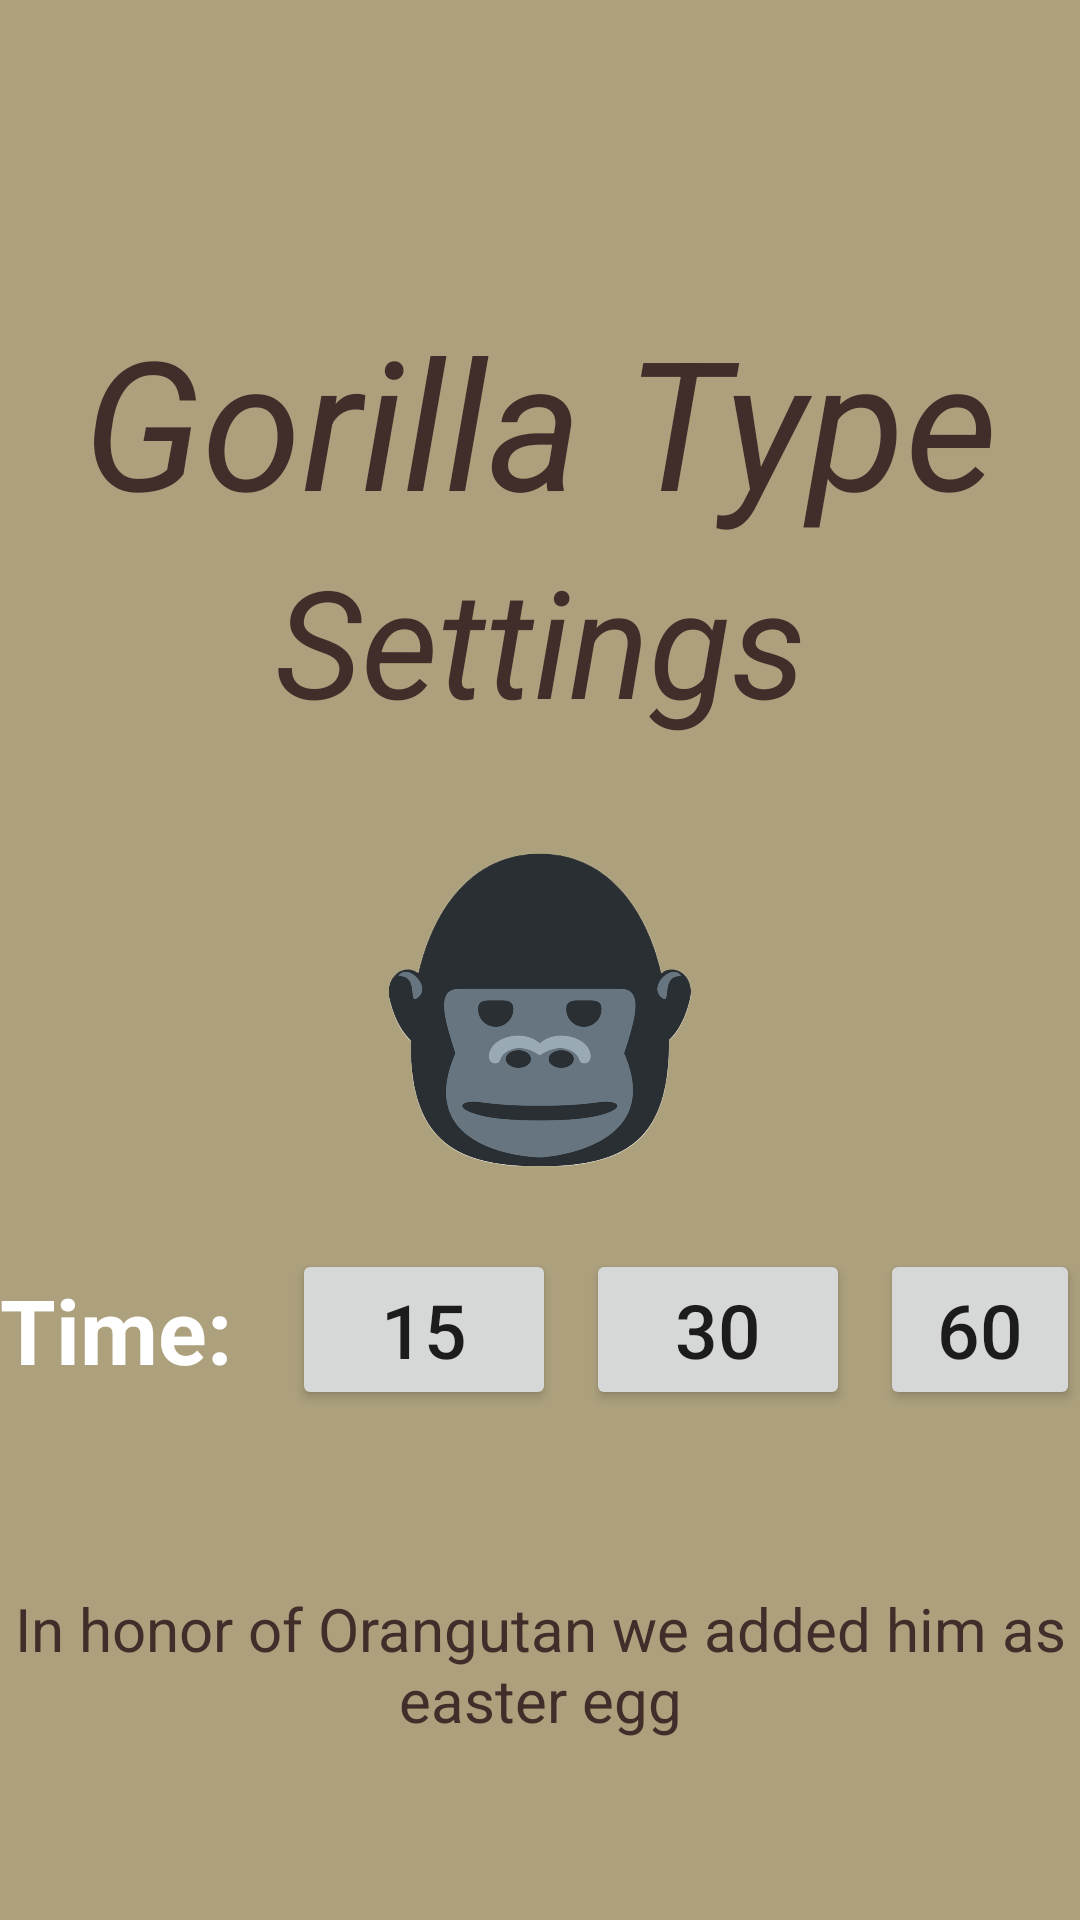

The Android layout XML behind this screen, and the referenced resources:
<!-- AndroidManifest.xml: application theme Theme.TypingApp -->
<!-- res/layout/fragment_settings.xml -->
<?xml version="1.0" encoding="utf-8"?>
<androidx.constraintlayout.widget.ConstraintLayout xmlns:android="http://schemas.android.com/apk/res/android"
    xmlns:app="http://schemas.android.com/apk/res-auto"
    xmlns:tools="http://schemas.android.com/tools"
    android:layout_width="match_parent"
    android:layout_height="match_parent"
    tools:context=".SettingsFragment"
    android:background="#ACA07D">

    <TextView
        android:id="@+id/GorillaType"
        android:layout_width="wrap_content"
        android:layout_height="wrap_content"
        android:layout_marginTop="100dp"
        android:text="Gorilla Type"
        android:textColor="#402E2A"
        android:textSize="60sp"
        android:textStyle="italic"
        app:layout_constraintEnd_toEndOf="parent"
        app:layout_constraintStart_toStartOf="parent"
        app:layout_constraintTop_toTopOf="parent" />

    <ImageView
        android:id="@+id/imageView"
        android:layout_width="140dp"
        android:layout_height="140dp"
        android:layout_marginTop="20dp"
        android:background="@drawable/gorila"
        app:layout_constraintEnd_toEndOf="parent"
        app:layout_constraintStart_toStartOf="parent"
        app:layout_constraintTop_toBottomOf="@+id/title" />

    <TextView
        android:id="@+id/title"
        android:layout_width="match_parent"
        android:layout_height="wrap_content"
        android:text="Settings"
        android:textStyle="italic"
        android:textColor="#402E2A"
        android:textAlignment="center"
        android:textSize="50sp"
        app:layout_constraintEnd_toEndOf="parent"
        app:layout_constraintStart_toStartOf="parent"
        app:layout_constraintTop_toBottomOf="@+id/GorillaType" />

    <LinearLayout
        android:id="@+id/linearLayout2"
        android:layout_width="match_parent"
        android:layout_height="0dp"
        android:gravity="center"
        android:orientation="vertical"
        app:layout_constraintBottom_toBottomOf="parent"
        app:layout_constraintEnd_toEndOf="parent"
        app:layout_constraintStart_toStartOf="parent"
        app:layout_constraintTop_toBottomOf="@+id/title">

        <LinearLayout
            android:layout_width="wrap_content"
            android:layout_height="wrap_content"
            android:gravity="center"
            android:orientation="horizontal">

            <TextView
                android:layout_width="wrap_content"
                android:layout_height="wrap_content"
                android:text="Time:"
                android:textColor="@color/white"
                android:textSize="30sp"
                android:textStyle="bold" />

            <Button
                android:id="@+id/first"
                android:layout_width="wrap_content"
                android:layout_height="wrap_content"
                android:layout_marginStart="20dp"
                android:text="15"
                android:textSize="25sp" />

            <Button
                android:id="@+id/second"
                android:layout_width="wrap_content"
                android:layout_height="wrap_content"
                android:layout_marginStart="10dp"
                android:text="30"
                android:textSize="25sp" />

            <Button
                android:id="@+id/third"
                android:layout_width="wrap_content"
                android:layout_height="wrap_content"
                android:layout_marginStart="10dp"
                android:text="60"
                android:textSize="25sp" />
        </LinearLayout>
    </LinearLayout>

    <TextView
        android:id="@+id/textView"
        android:layout_width="wrap_content"
        android:layout_height="wrap_content"
        android:layout_marginBottom="60dp"
        android:gravity="center"
        android:text="In honor of Orangutan we added him as easter egg"
        android:textColor="#402E2A"
        android:textSize="20sp"
        app:layout_constraintBottom_toBottomOf="parent"
        app:layout_constraintEnd_toEndOf="parent"
        app:layout_constraintStart_toStartOf="parent" />

    <ImageView
        android:layout_width="50dp"
        android:layout_height="50dp"
        android:background="@drawable/orang"
        app:layout_constraintBottom_toBottomOf="@+id/linearLayout2"
        app:layout_constraintEnd_toEndOf="parent"
        app:layout_constraintStart_toStartOf="parent"
        android:layout_marginBottom="10dp"/>



</androidx.constraintlayout.widget.ConstraintLayout>
<!-- resources referenced by this layout -->
<resources>
  <color name="white">#FFFFFFFF</color>
  <!-- drawable gorila: png bitmap (drawable-v24, 163693 bytes) -->
  <style name="Theme.TypingApp" parent="Theme.MaterialComponents.DayNight.DarkActionBar">
          
          <item name="colorPrimary">@color/purple_500</item>
          <item name="colorPrimaryVariant">@color/purple_700</item>
          <item name="colorOnPrimary">@color/white</item>
          
          <item name="colorSecondary">@color/teal_200</item>
          <item name="colorSecondaryVariant">@color/teal_700</item>
          <item name="colorOnSecondary">@color/black</item>
          
          <item name="android:statusBarColor">?attr/colorPrimaryVariant</item>
          
      </style>
  <color name="purple_500">#402E2A</color>
  <color name="purple_700">#221816</color>
  <color name="teal_200">#FF03DAC5</color>
  <color name="teal_700">#FF018786</color>
  <color name="black">#FF000000</color>
</resources>
